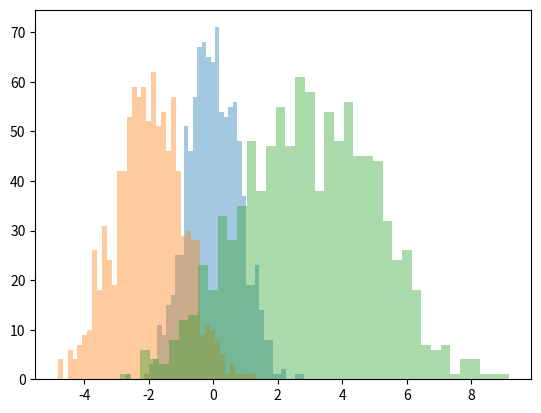

The script that saved this image:
import matplotlib.pyplot as plt
import numpy as np
x1 = np.random.normal(0,0.8,1000)
x2 = np.random.normal(-2, 1, 1000)
x3 = np.random.normal(3, 2, 1000)
kwargs = dict(histtype='stepfilled', alpha = 0.4, bins= 40)
plt.hist(x1, **kwargs)
plt.hist(x2, **kwargs)
plt.hist(x3, **kwargs)
plt.show()